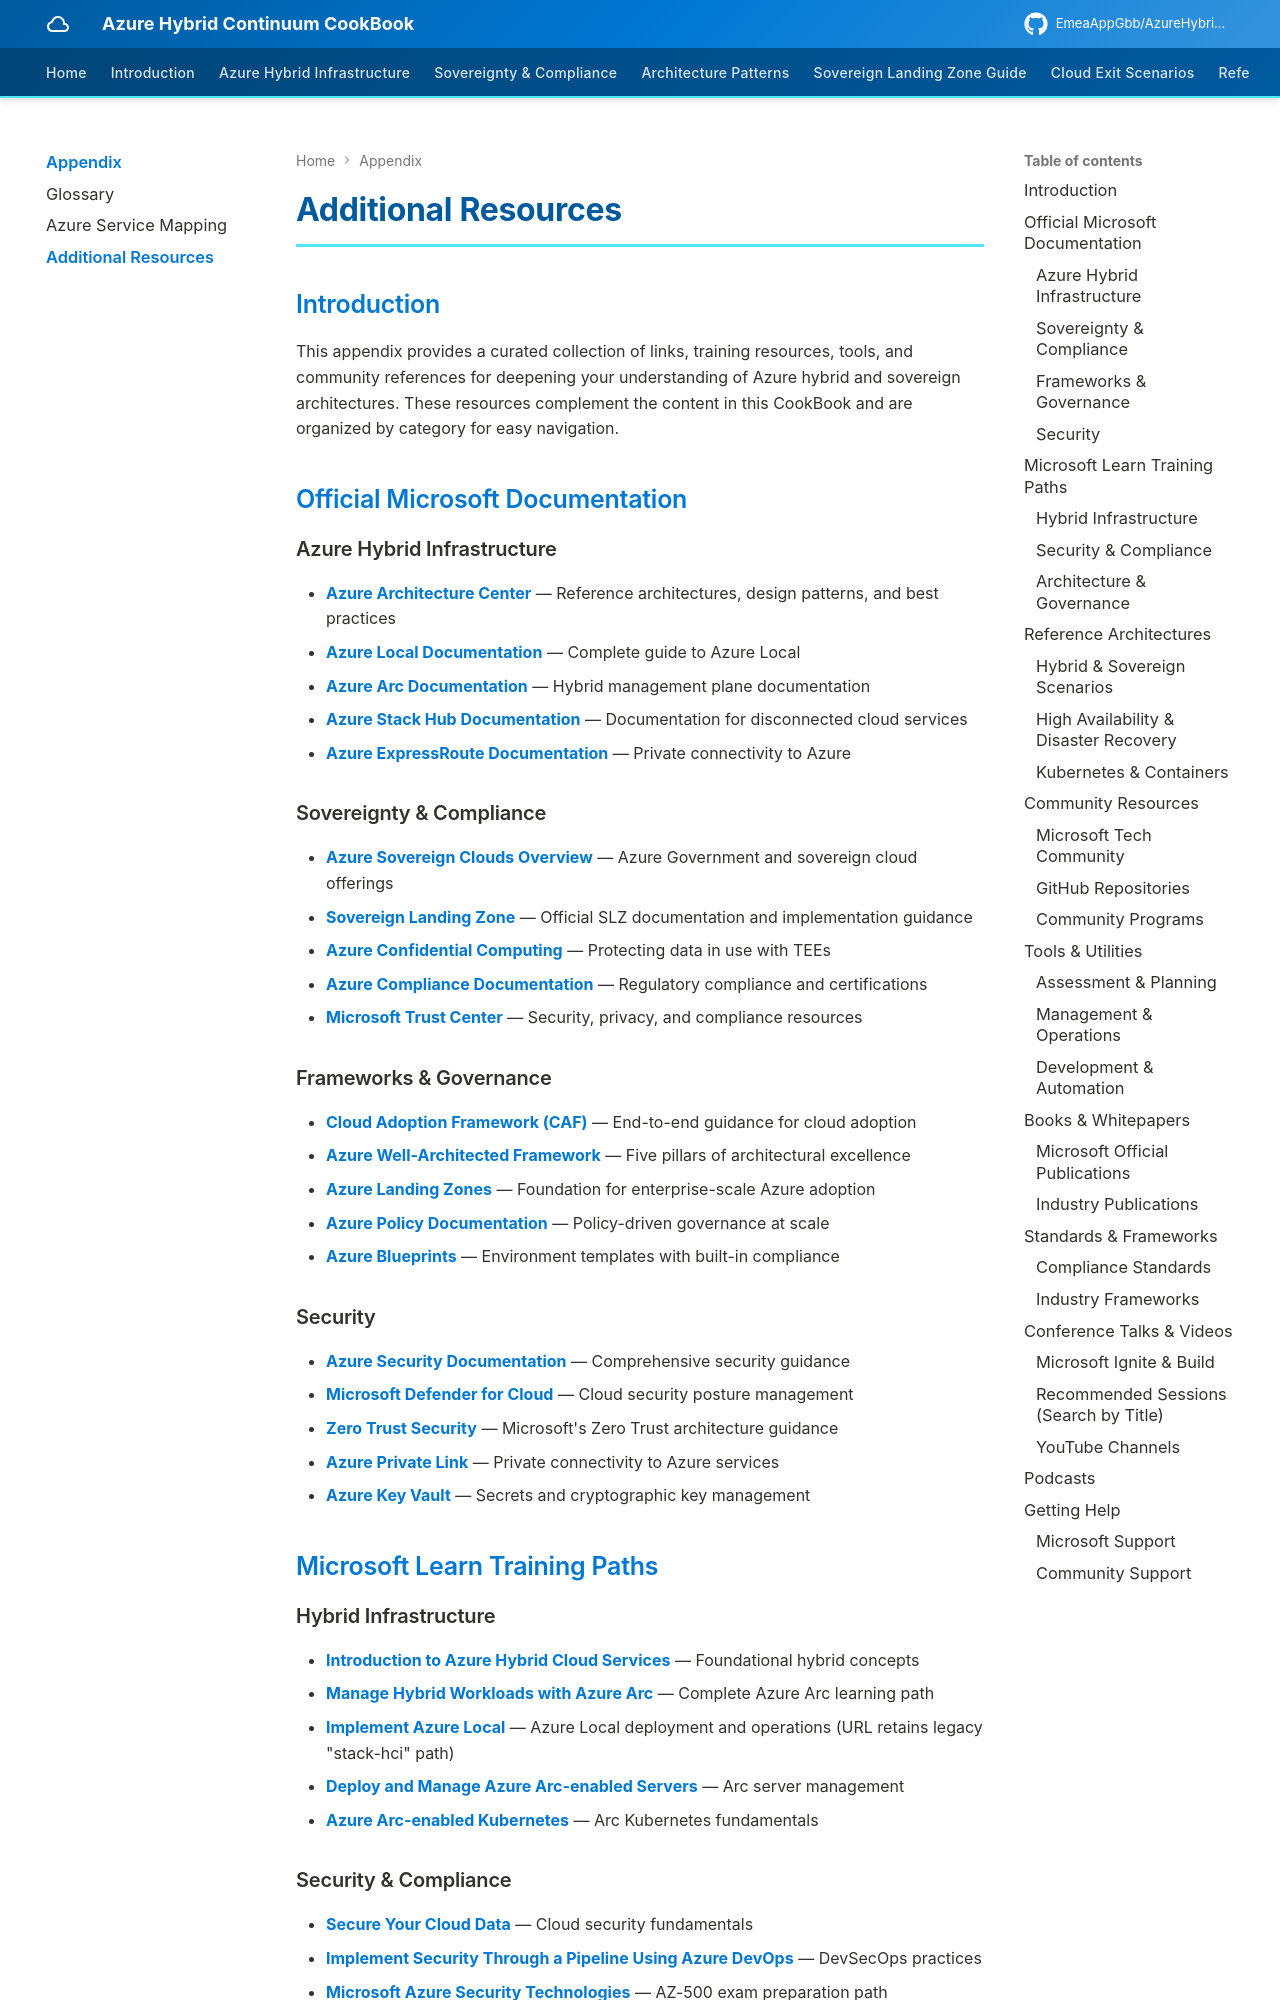

repository: EmeaAppGbb/AzureHybridContinuumCookBook · page: 09-appendix/03-additional-resources/index.html · generator: mkdocs

# Additional Resources

## Introduction

This appendix provides a curated collection of links, training resources, tools, and community references for deepening your understanding of Azure hybrid and sovereign architectures. These resources complement the content in this CookBook and are organized by category for easy navigation.

## Official Microsoft Documentation

### Azure Hybrid Infrastructure

- **[Azure Architecture Center](https://learn.microsoft.com/en-us/azure/architecture/)** — Reference architectures, design patterns, and best practices
- **[Azure Local Documentation](https://learn.microsoft.com/en-us/azure/azure-local/)** — Complete guide to Azure Local
- **[Azure Arc Documentation](https://learn.microsoft.com/en-us/azure/azure-arc/)** — Hybrid management plane documentation
- **[Azure Stack Hub Documentation](https://learn.microsoft.com/en-us/azure/azure-stack/)** — Documentation for disconnected cloud services
- **[Azure ExpressRoute Documentation](https://learn.microsoft.com/en-us/azure/expressroute/)** — Private connectivity to Azure

### Sovereignty & Compliance

- **[Azure Sovereign Clouds Overview](https://learn.microsoft.com/en-us/azure/azure-government/)** — Azure Government and sovereign cloud offerings
- **[Sovereign Landing Zone](https://learn.microsoft.com/en-us/industry/sovereignty/slz-overview)** — Official SLZ documentation and implementation guidance
- **[Azure Confidential Computing](https://learn.microsoft.com/en-us/azure/confidential-computing/)** — Protecting data in use with TEEs
- **[Azure Compliance Documentation](https://learn.microsoft.com/en-us/azure/compliance/)** — Regulatory compliance and certifications
- **[Microsoft Trust Center](https://www.microsoft.com/en-us/trust-center)** — Security, privacy, and compliance resources

### Frameworks & Governance

- **[Cloud Adoption Framework (CAF)](https://learn.microsoft.com/en-us/azure/cloud-adoption-framework/)** — End-to-end guidance for cloud adoption
- **[Azure Well-Architected Framework](https://learn.microsoft.com/en-us/azure/well-architected/)** — Five pillars of architectural excellence
- **[Azure Landing Zones](https://learn.microsoft.com/en-us/azure/cloud-adoption-framework/ready/landing-zone/)** — Foundation for enterprise-scale Azure adoption
- **[Azure Policy Documentation](https://learn.microsoft.com/en-us/azure/governance/policy/)** — Policy-driven governance at scale
- **[Azure Blueprints](https://learn.microsoft.com/en-us/azure/governance/blueprints/)** — Environment templates with built-in compliance

### Security

- **[Azure Security Documentation](https://learn.microsoft.com/en-us/azure/security/)** — Comprehensive security guidance
- **[Microsoft Defender for Cloud](https://learn.microsoft.com/en-us/azure/defender-for-cloud/)** — Cloud security posture management
- **[Zero Trust Security](https://learn.microsoft.com/en-us/security/zero-trust/)** — Microsoft's Zero Trust architecture guidance
- **[Azure Private Link](https://learn.microsoft.com/en-us/azure/private-link/)** — Private connectivity to Azure services
- **[Azure Key Vault](https://learn.microsoft.com/en-us/azure/key-vault/)** — Secrets and cryptographic key management

## Microsoft Learn Training Paths

### Hybrid Infrastructure

- **[Introduction to Azure Hybrid Cloud Services](https://learn.microsoft.com/en-us/training/modules/intro-to-azure-hybrid-services/)** — Foundational hybrid concepts
- **[Manage Hybrid Workloads with Azure Arc](https://learn.microsoft.com/en-us/training/paths/manage-hybrid-infrastructure-with-azure-arc/)** — Complete Azure Arc learning path
- **[Implement Azure Local](https://learn.microsoft.com/en-us/training/paths/implement-azure-stack-hci/)** — Azure Local deployment and operations (URL retains legacy "stack-hci" path)
- **[Deploy and Manage Azure Arc-enabled Servers](https://learn.microsoft.com/en-us/training/modules/intro-to-arc-for-servers/)** — Arc server management
- **[Azure Arc-enabled Kubernetes](https://learn.microsoft.com/en-us/training/modules/intro-to-arc-enabled-kubernetes/)** — Arc Kubernetes fundamentals
